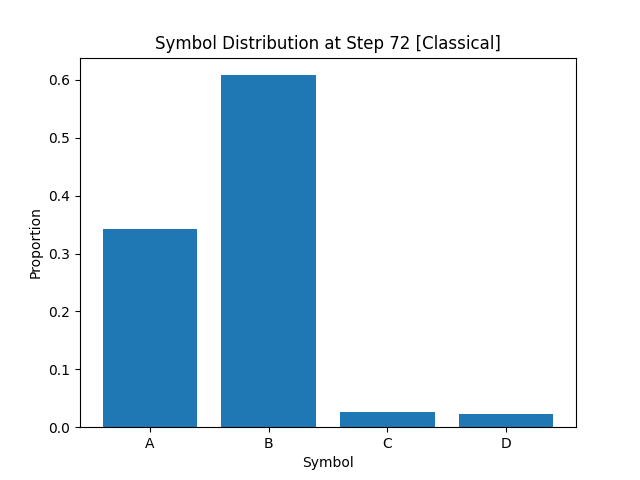

The data file committed next to this chart (first rows):
A, B, C, D
3.425000000000000266e-01
6.081250000000000266e-01
2.674999999999999947e-02
2.262499999999999928e-02
